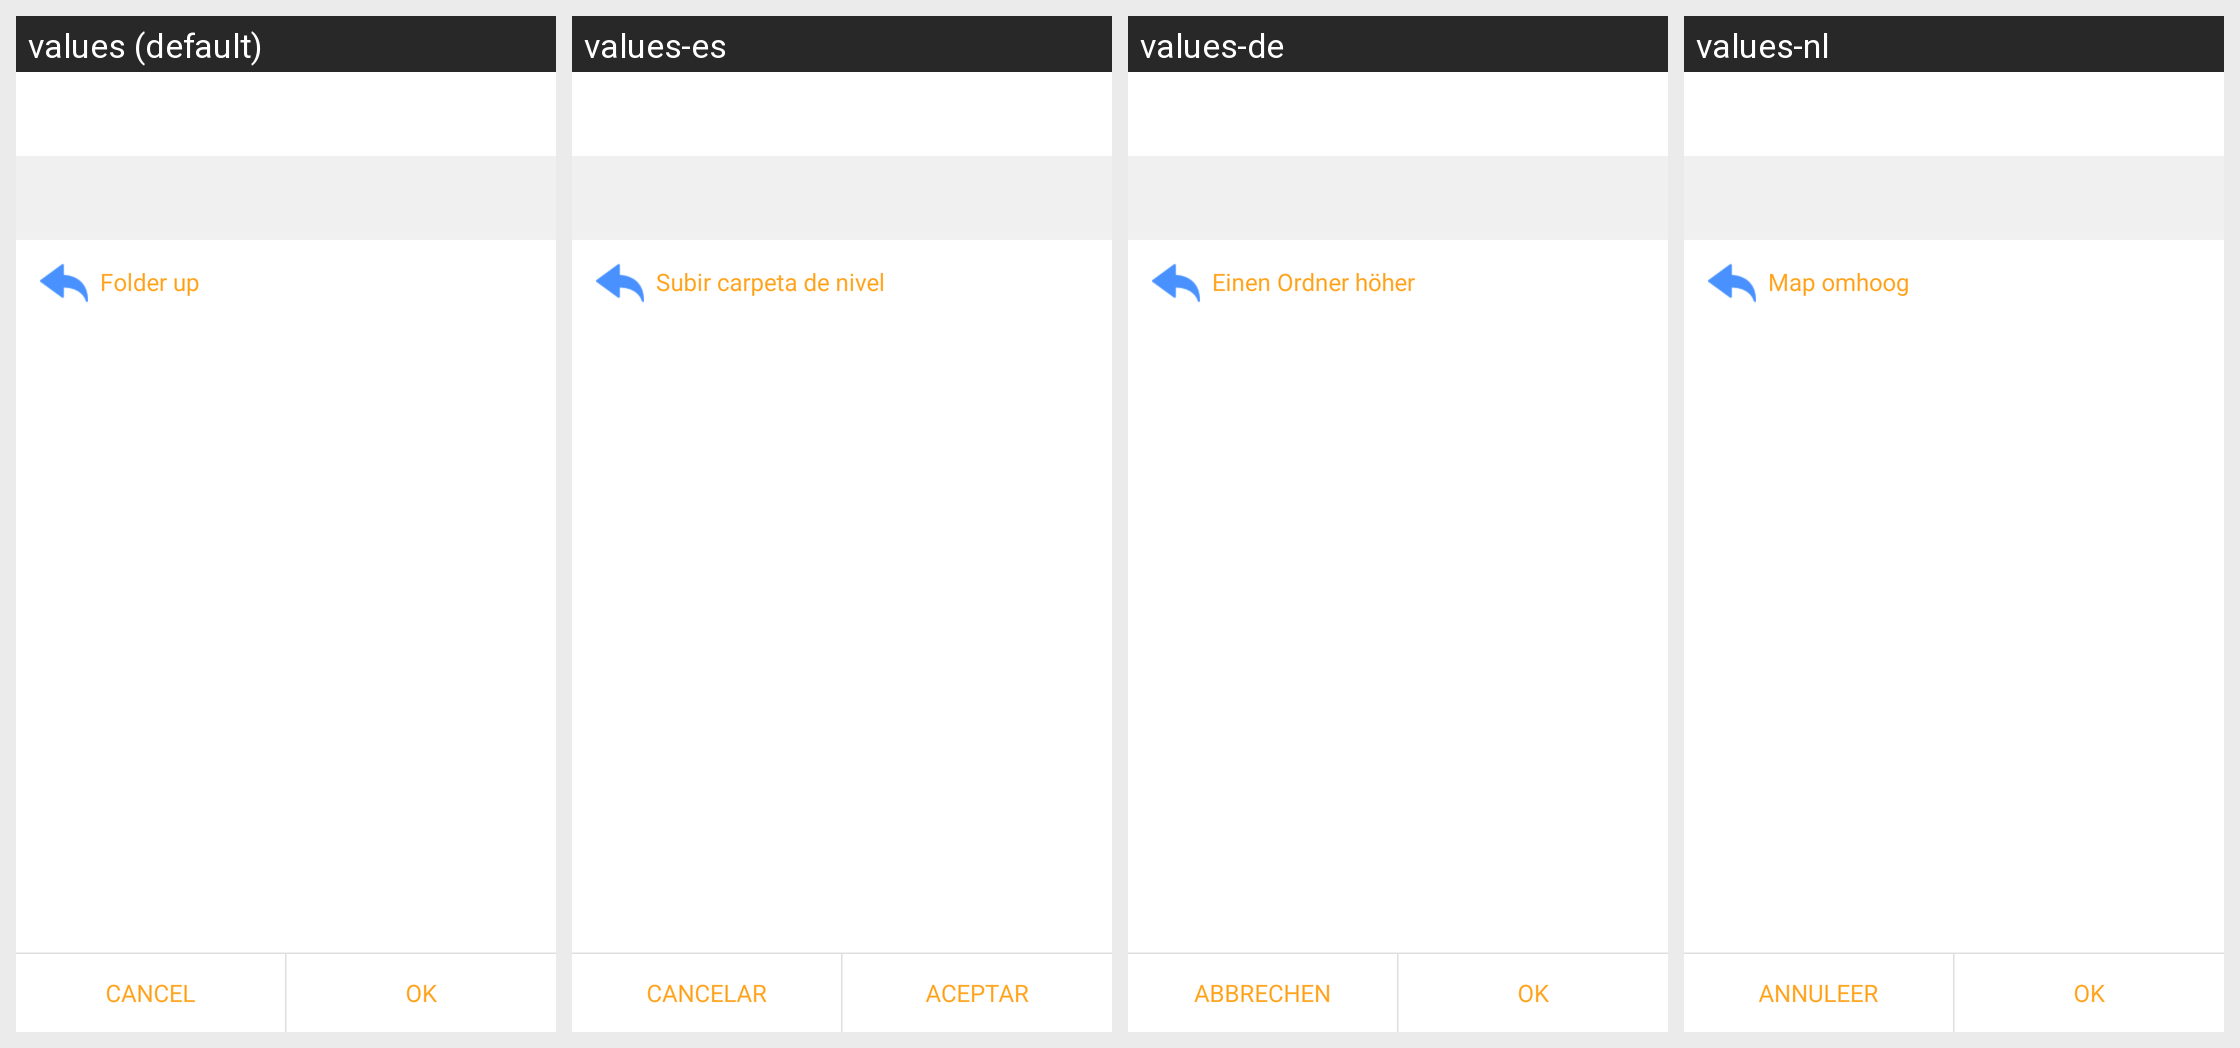

Here is an Android app screen in its default locale and in the app's own translations. Write out the translated-string differences for the strings that appear on this screen.
Android screen res/layout/setting_folder_select.xml rendered under 4 locales, left to right: values (default), values-es, values-de, values-nl. Device: Nexus 5 (rendered at 1080×1920; each locale shown at half size, 540×960, under a caption strip naming it); theme AppTheme.
Other locales in the repository, not shown: values-ar, values-bg, values-bn, values-cs, values-da, values-el, values-fa, values-fi, values-fil, values-fr, values-hi, values-hr, values-hu, values-in, values-it, values-iw, values-ja, values-ka, values-ko, values-mk, values-ms, values-my, values-nb, values-pl, values-pt, values-pt-rBR, values-pt-rPT, values-ro, values-ru, values-sk, values-sq, values-sr, values-sv, values-sw, values-th, values-tr, values-uk, values-ur, values-vi, values-zh-rCN, values-zh-rTW.
Strings drawn on this screen, with the default value and each locale's value (text and hints the layout hard-codes, and strings that could not be matched under every locale, appear in the picture but are not listed):

folder_up
  values: Folder up
  values-es: Subir carpeta de nivel
  values-de: Einen Ordner höher
  values-nl: Map omhoog

action_cancel
  values: Cancel
  values-es: Cancelar
  values-de: Abbrechen
  values-nl: Annuleer

action_ok
  values: OK
  values-es: Aceptar
  values-de: Ok
  values-nl: OK
